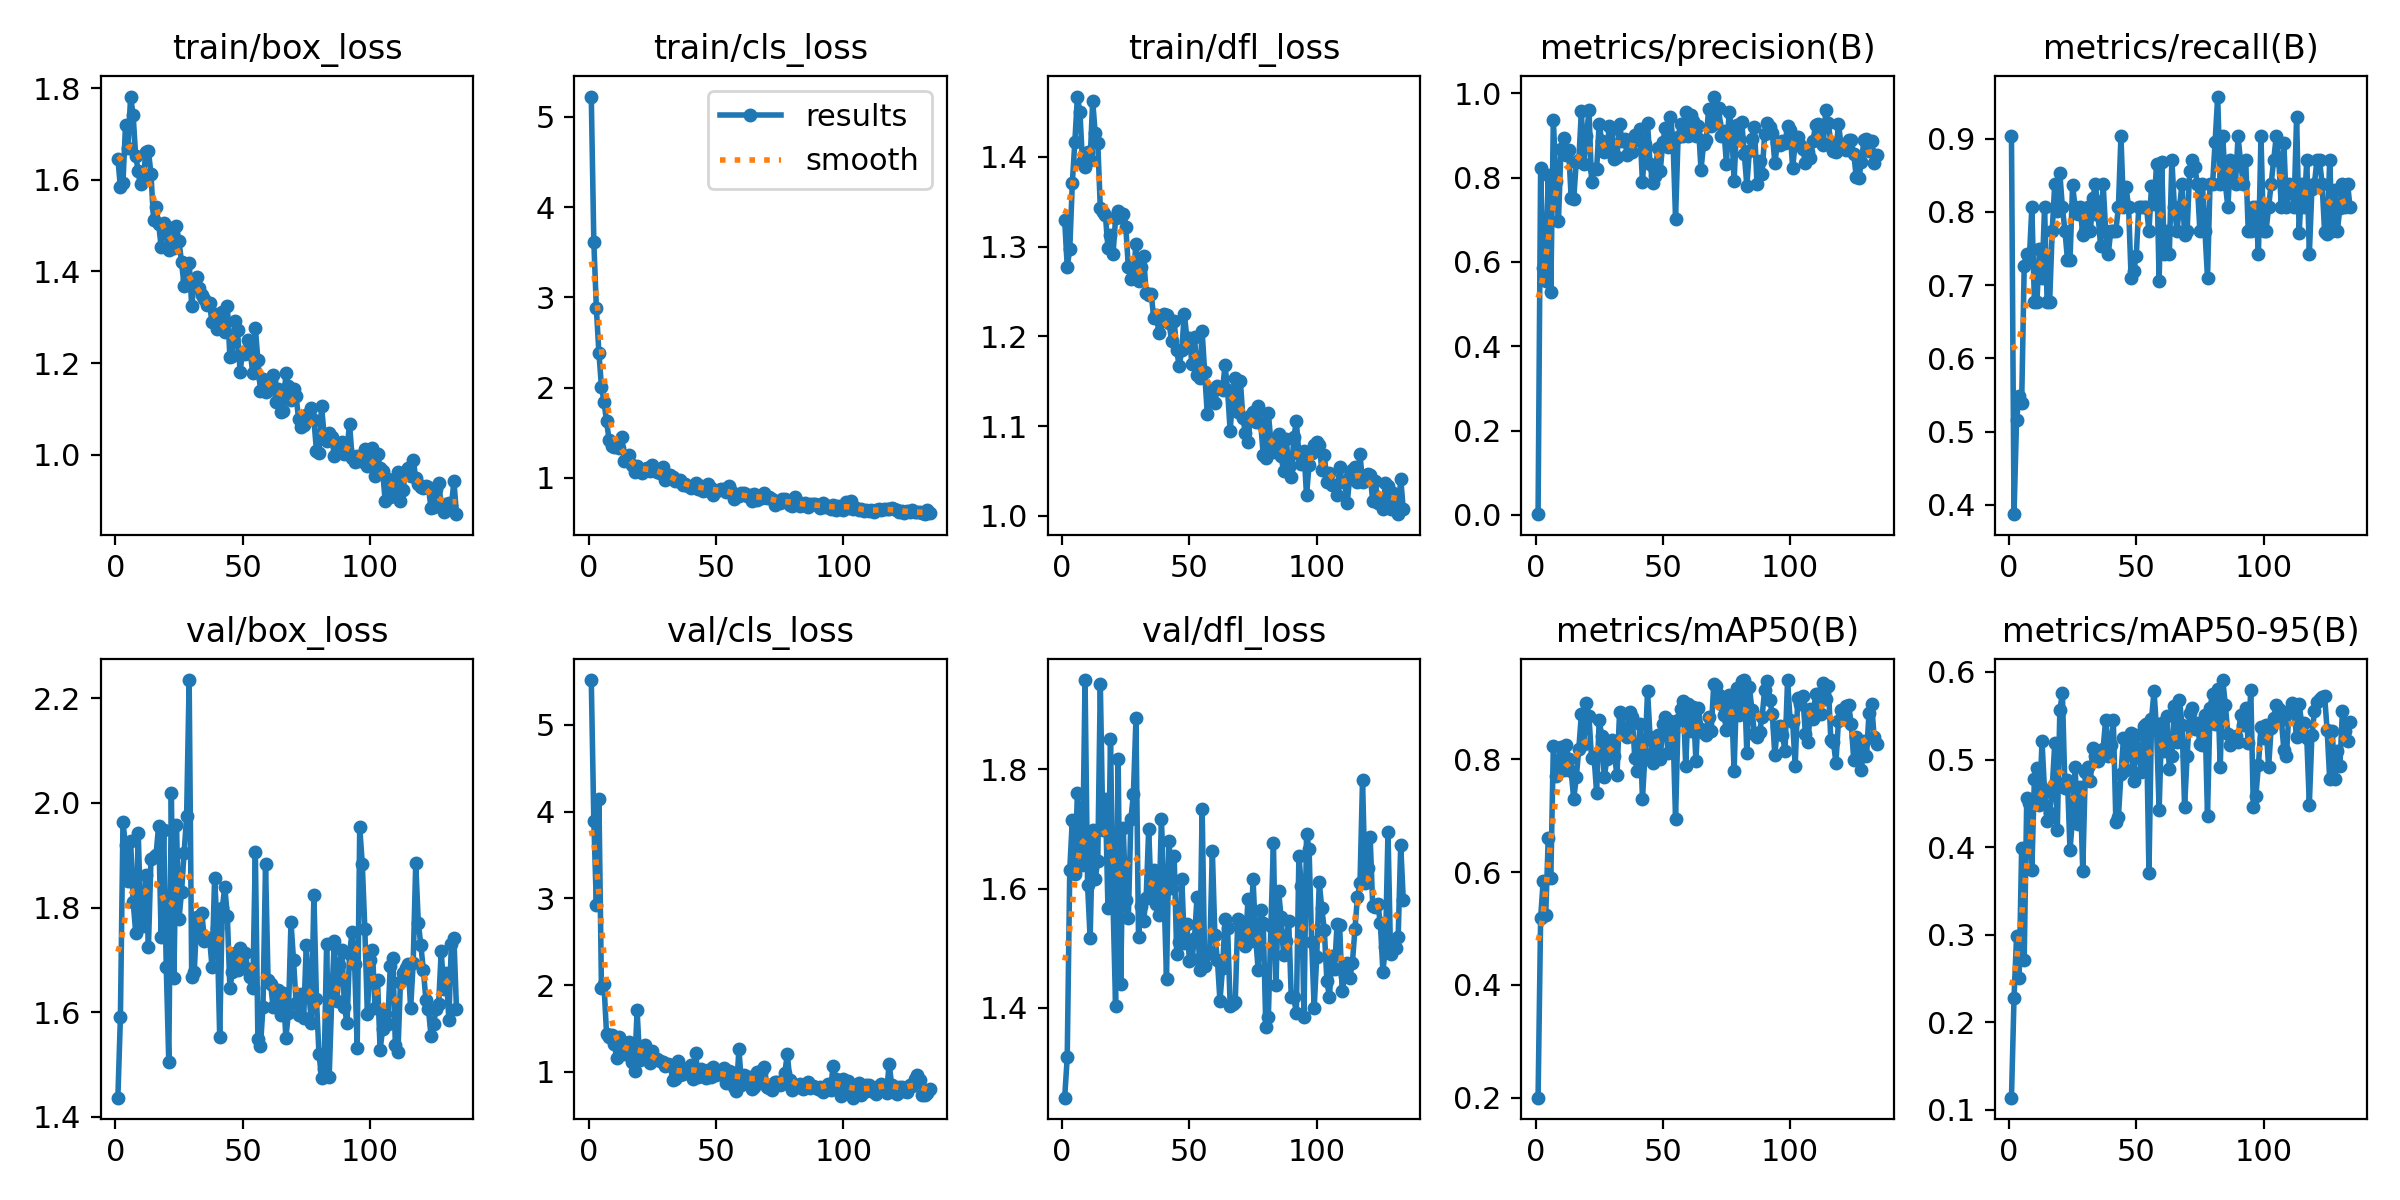

The file beside this chart, header and first rows:
epoch, train/box_loss, train/cls_loss, train/dfl_loss, metrics/precision(B), metrics/recall(B), metrics/mAP50(B), metrics/mAP50-95(B), val/box_loss, val/cls_loss, val/dfl_loss, lr/pg0, lr/pg1, lr/pg2
1, 1.646, 5.226, 1.33, 0.00176, 0.9032, 0.2001, 0.114, 1.437, 5.515, 1.249, 0.003283, 0.003283, 0.003283
2, 1.583, 3.618, 1.278, 0.8222, 0.3871, 0.5179, 0.2277, 1.592, 3.895, 1.317, 0.006615, 0.006615, 0.006615
3, 1.594, 2.877, 1.297, 0.5862, 0.5161, 0.5837, 0.2981, 1.962, 2.922, 1.632, 0.009947, 0.009947, 0.009947
4, 1.719, 2.384, 1.371, 0.5542, 0.5484, 0.5232, 0.2501, 1.919, 4.149, 1.715, 0.009997, 0.009997, 0.009997
5, 1.669, 2.009, 1.417, 0.8067, 0.539, 0.6606, 0.399, 1.851, 1.962, 1.625, 0.009997, 0.009997, 0.009997
6, 1.782, 1.84, 1.467, 0.5293, 0.7256, 0.5887, 0.2708, 1.928, 2.008, 1.76, 0.009996, 0.009996, 0.009996
7, 1.741, 1.623, 1.45, 0.9374, 0.7419, 0.8235, 0.4558, 1.811, 1.436, 1.661, 0.009995, 0.009995, 0.009995
8, 1.651, 1.422, 1.394, 0.7914, 0.7346, 0.7694, 0.4509, 1.752, 1.406, 1.639, 0.009994, 0.009994, 0.009994
9, 1.62, 1.349, 1.388, 0.6968, 0.8065, 0.7954, 0.3737, 1.943, 1.421, 1.95, 0.009993, 0.009993, 0.009993
10, 1.591, 1.335, 1.405, 0.8675, 0.6774, 0.8216, 0.4777, 1.771, 1.325, 1.606, 0.009992, 0.009992, 0.009992
11, 1.604, 1.376, 1.396, 0.8938, 0.6774, 0.7802, 0.4907, 1.766, 1.161, 1.516, 0.009991, 0.009991, 0.009991
12, 1.661, 1.33, 1.463, 0.8532, 0.75, 0.825, 0.4483, 1.862, 1.403, 1.699, 0.00999, 0.00999, 0.00999
13, 1.663, 1.456, 1.426, 0.8661, 0.7097, 0.801, 0.5207, 1.724, 1.251, 1.616, 0.009989, 0.009989, 0.009989
14, 1.614, 1.183, 1.416, 0.7524, 0.8065, 0.7785, 0.4633, 1.893, 1.211, 1.647, 0.009988, 0.009988, 0.009988
15, 1.512, 1.217, 1.343, 0.7485, 0.6774, 0.7293, 0.4299, 1.896, 1.336, 1.944, 0.009987, 0.009987, 0.009987
16, 1.54, 1.248, 1.339, 0.8381, 0.6774, 0.7676, 0.4395, 1.901, 1.339, 1.698, 0.009986, 0.009986, 0.009986
17, 1.504, 1.136, 1.335, 0.8414, 0.7742, 0.8182, 0.4672, 1.956, 1.112, 1.75, 0.009985, 0.009985, 0.009985
18, 1.454, 1.061, 1.299, 0.9571, 0.8387, 0.8794, 0.5185, 1.744, 1.013, 1.568, 0.009984, 0.009984, 0.009984
19, 1.505, 1.128, 1.313, 0.8324, 0.8013, 0.827, 0.4193, 1.949, 1.707, 1.851, 0.009983, 0.009983, 0.009983
20, 1.488, 1.078, 1.292, 0.8981, 0.8528, 0.8994, 0.5563, 1.687, 1.142, 1.574, 0.009982, 0.009982, 0.009982
21, 1.447, 1.049, 1.332, 0.9615, 0.8062, 0.8758, 0.5759, 1.504, 1.179, 1.403, 0.009981, 0.009981, 0.009981
22, 1.495, 1.1, 1.34, 0.7895, 0.7742, 0.8014, 0.4677, 2.018, 1.314, 1.817, 0.00998, 0.00998, 0.00998
23, 1.452, 1.11, 1.333, 0.82, 0.735, 0.804, 0.4763, 1.665, 1.204, 1.439, 0.009979, 0.009979, 0.009979
24, 1.499, 1.076, 1.336, 0.82, 0.7348, 0.7402, 0.3965, 1.958, 1.096, 1.701, 0.009978, 0.009978, 0.009978
25, 1.466, 1.144, 1.322, 0.9284, 0.8364, 0.8701, 0.4338, 1.778, 1.246, 1.581, 0.009977, 0.009977, 0.009977
26, 1.421, 1.093, 1.278, 0.8871, 0.8065, 0.8411, 0.4913, 1.829, 1.148, 1.55, 0.009976, 0.009976, 0.009976
27, 1.369, 1.062, 1.264, 0.8606, 0.797, 0.768, 0.426, 1.904, 1.153, 1.716, 0.009975, 0.009975, 0.009975
28, 1.382, 1.056, 1.267, 0.8656, 0.8065, 0.7998, 0.4684, 1.974, 1.129, 1.758, 0.009974, 0.009974, 0.009974
29, 1.419, 1.12, 1.304, 0.9225, 0.7681, 0.8218, 0.3724, 2.234, 1.118, 1.885, 0.009973, 0.009973, 0.009973
30, 1.325, 0.9748, 1.262, 0.9146, 0.7742, 0.834, 0.4855, 1.668, 1.064, 1.518, 0.009972, 0.009972, 0.009972
31, 1.377, 1.023, 1.277, 0.8439, 0.8065, 0.8065, 0.4911, 1.676, 1.086, 1.571, 0.009971, 0.009971, 0.009971
32, 1.389, 1.032, 1.29, 0.8491, 0.7742, 0.7717, 0.4756, 1.782, 1.078, 1.546, 0.00997, 0.00997, 0.00997
33, 1.364, 1.003, 1.249, 0.927, 0.8196, 0.8829, 0.513, 1.749, 0.9037, 1.583, 0.009969, 0.009969, 0.009969
34, 1.348, 0.9649, 1.247, 0.8873, 0.8387, 0.8806, 0.5037, 1.79, 0.9209, 1.7, 0.009968, 0.009968, 0.009968
35, 1.34, 0.9655, 1.247, 0.8916, 0.7963, 0.8435, 0.4981, 1.736, 1.119, 1.585, 0.009967, 0.009967, 0.009967
36, 1.326, 0.9715, 1.22, 0.8538, 0.754, 0.8399, 0.5036, 1.741, 0.9605, 1.631, 0.009966, 0.009966, 0.009966
37, 1.332, 0.9187, 1.224, 0.8622, 0.8387, 0.8836, 0.5126, 1.742, 0.9775, 1.574, 0.009965, 0.009965, 0.009965
38, 1.289, 0.9291, 1.204, 0.8606, 0.7742, 0.874, 0.5454, 1.686, 1.016, 1.555, 0.009964, 0.009964, 0.009964
39, 1.307, 0.9103, 1.217, 0.9019, 0.7419, 0.802, 0.5042, 1.857, 1.05, 1.717, 0.009963, 0.009963, 0.009963
40, 1.274, 0.8889, 1.225, 0.8889, 0.7739, 0.7792, 0.5167, 1.761, 1.075, 1.595, 0.009962, 0.009962, 0.009962
41, 1.279, 0.9129, 1.224, 0.9148, 0.7742, 0.8619, 0.5455, 1.552, 0.9166, 1.449, 0.009961, 0.009961, 0.009961
42, 1.312, 0.9375, 1.215, 0.7888, 0.7742, 0.7292, 0.4292, 1.798, 1.212, 1.68, 0.00996, 0.00996, 0.00996
43, 1.267, 0.8803, 1.195, 0.881, 0.8065, 0.8085, 0.4345, 1.839, 0.9365, 1.601, 0.009959, 0.009959, 0.009959
44, 1.325, 0.908, 1.218, 0.9288, 0.9032, 0.9212, 0.4833, 1.784, 1.027, 1.655, 0.009958, 0.009958, 0.009958
45, 1.213, 0.848, 1.185, 0.8331, 0.8065, 0.8391, 0.5245, 1.647, 0.9649, 1.49, 0.009957, 0.009957, 0.009957
46, 1.214, 0.8594, 1.167, 0.787, 0.8343, 0.7932, 0.4885, 1.677, 0.9271, 1.51, 0.009956, 0.009956, 0.009956
47, 1.292, 0.9253, 1.185, 0.803, 0.8065, 0.8121, 0.5139, 1.714, 1.027, 1.616, 0.009956, 0.009956, 0.009956
48, 1.272, 0.8902, 1.226, 0.8707, 0.7097, 0.8434, 0.5307, 1.68, 0.9358, 1.509, 0.009954, 0.009954, 0.009954
49, 1.181, 0.8052, 1.198, 0.8167, 0.7188, 0.801, 0.4751, 1.723, 1.052, 1.54, 0.009954, 0.009954, 0.009954
50, 1.224, 0.8556, 1.199, 0.8843, 0.7394, 0.862, 0.5277, 1.685, 0.9622, 1.479, 0.009952, 0.009952, 0.009952
51, 1.22, 0.8612, 1.169, 0.9179, 0.8065, 0.8752, 0.5087, 1.713, 0.9814, 1.482, 0.009952, 0.009952, 0.009952
52, 1.251, 0.88, 1.199, 0.8719, 0.8065, 0.8116, 0.4859, 1.683, 0.9994, 1.517, 0.00995, 0.00995, 0.00995
53, 1.222, 0.8755, 1.157, 0.9434, 0.8065, 0.8677, 0.5378, 1.668, 1.044, 1.587, 0.00995, 0.00995, 0.00995
54, 1.177, 0.8417, 1.153, 0.8881, 0.8065, 0.8505, 0.5404, 1.645, 0.874, 1.463, 0.009949, 0.009949, 0.009949
55, 1.277, 0.913, 1.206, 0.703, 0.7742, 0.6948, 0.3709, 1.906, 1.01, 1.733, 0.009947, 0.009947, 0.009947
56, 1.206, 0.8521, 1.161, 0.8961, 0.8348, 0.8698, 0.546, 1.549, 1, 1.47, 0.009947, 0.009947, 0.009947
57, 1.139, 0.7621, 1.114, 0.9263, 0.8104, 0.8886, 0.5782, 1.535, 0.825, 1.49, 0.009946, 0.009946, 0.009946
58, 1.165, 0.7924, 1.141, 0.8994, 0.865, 0.9027, 0.5333, 1.611, 0.7777, 1.494, 0.009945, 0.009945, 0.009945
59, 1.136, 0.7917, 1.138, 0.9562, 0.7051, 0.7881, 0.4421, 1.882, 1.262, 1.664, 0.009944, 0.009944, 0.009944
60, 1.148, 0.8335, 1.125, 0.8997, 0.8683, 0.8975, 0.5413, 1.661, 0.854, 1.522, 0.009943, 0.009943, 0.009943
... 74 more rows
